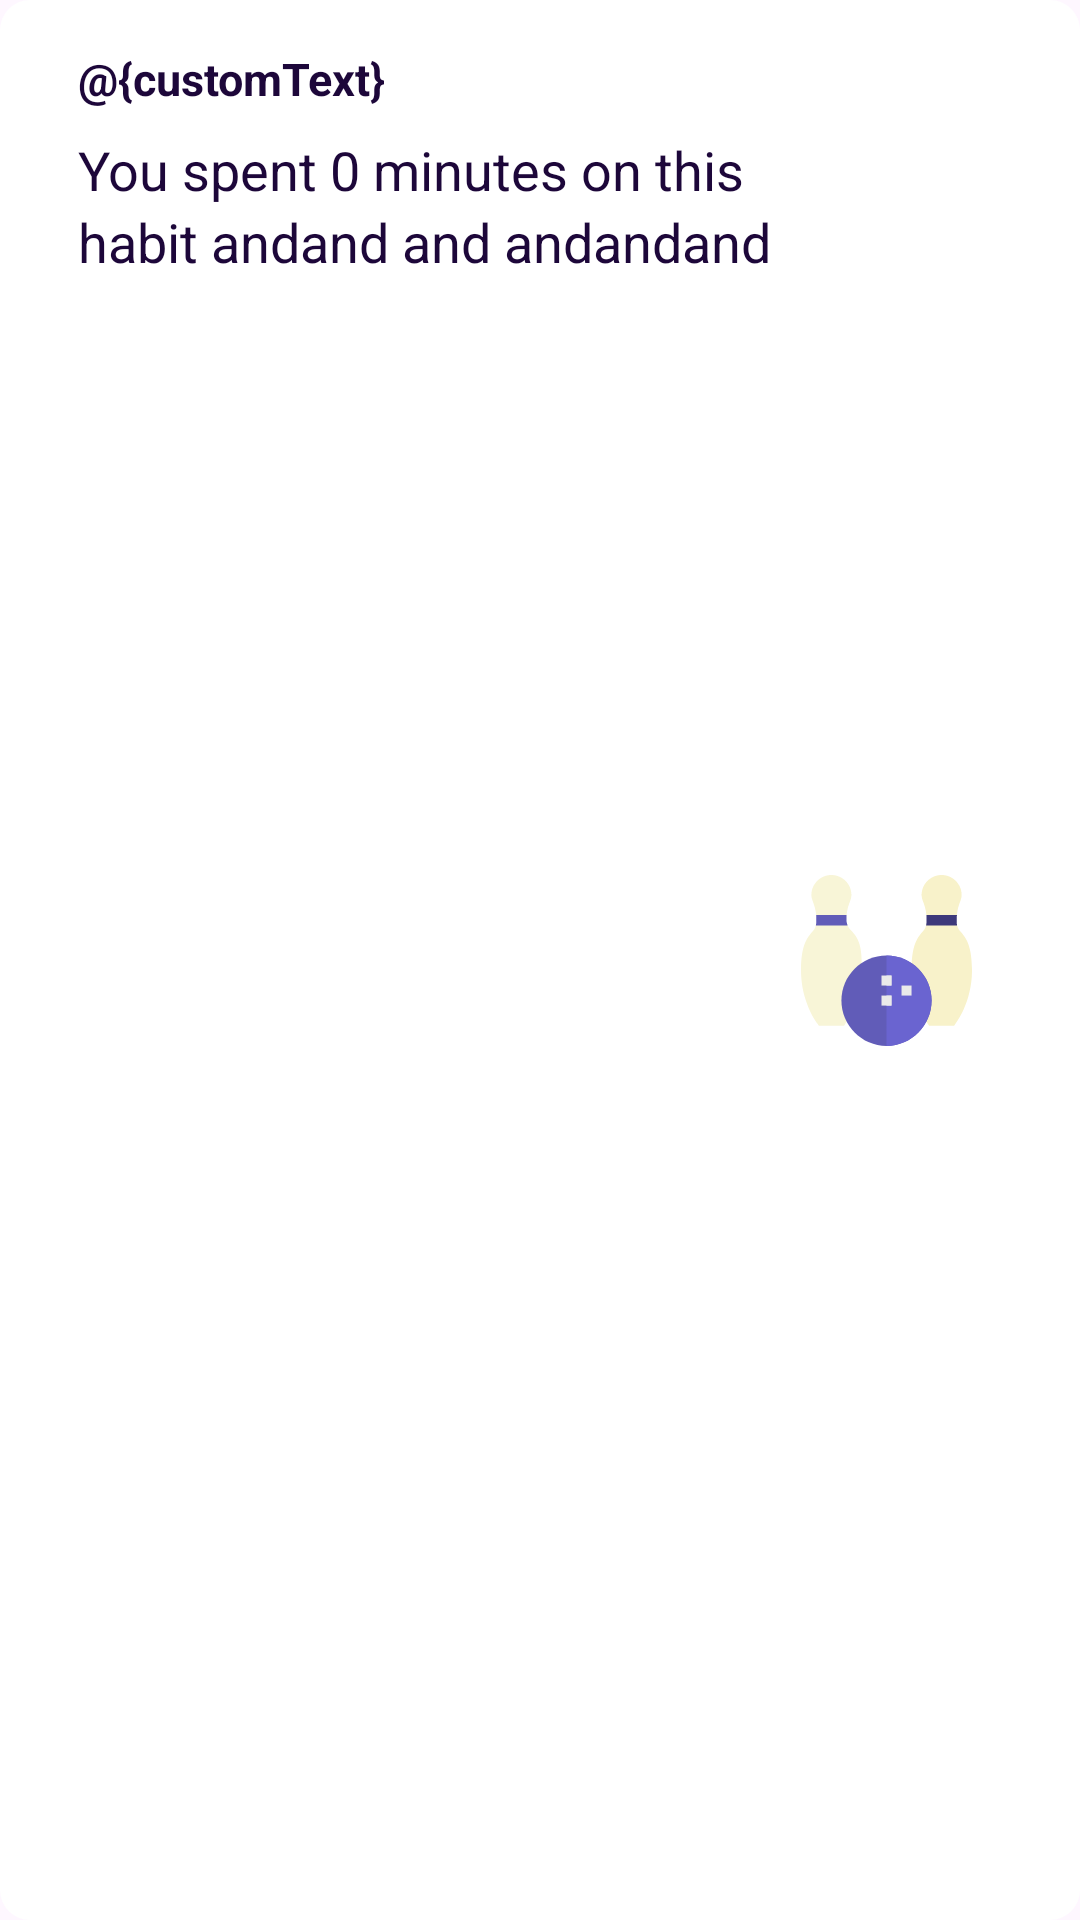

Here is an Android app screen rendered from its layout file. Give the layout XML and the strings, colors and styles it references.
<!-- AndroidManifest.xml: application theme Theme.Proddy -->
<!-- res/layout/card_with_image.xml -->
<?xml version="1.0" encoding="utf-8"?>
<LinearLayout
    xmlns:android="http://schemas.android.com/apk/res/android"
    android:layout_width="match_parent"
    android:layout_height="110dp"
    android:orientation="horizontal"
    android:background="@drawable/rounded_background_1"
    android:paddingVertical="16dp"
    android:paddingHorizontal="26dp"
    android:layout_marginBottom="16dp">


    <LinearLayout
        android:orientation="vertical"
        android:layout_width="0dp"
        android:layout_height="wrap_content"
        android:layout_weight="3">

        <TextView
            android:layout_width="wrap_content"
            android:layout_height="wrap_content"
            android:text="@{customText}"
            android:textSize="15sp"
            android:textStyle="bold"
            android:textColor="@color/completed_habit_font"
            />


        <TextView
            android:layout_width="wrap_content"
            android:layout_height="wrap_content"
            android:layout_marginTop="8dp"
            android:text="You spent 0 minutes on this habit andand and andandand"
            android:lineHeight="24dp"
            android:textColor="@color/completed_habit_font"
            android:textSize="18sp" />

    </LinearLayout>


    <LinearLayout
        android:layout_width="0dp"
        android:layout_height="match_parent"
        android:layout_weight="1"
        android:padding="10dp">

        <ImageView
            android:layout_width="match_parent"
            android:layout_height="match_parent"
            android:src="@drawable/fun"/>

    </LinearLayout>


</LinearLayout>
<!-- resources referenced by this layout -->
<resources>
  <color name="completed_habit_font">#1D073A</color>
  <!-- drawable fun: vector/xml drawable (drawable, 2611 chars, omitted) -->
  <!-- drawable rounded_background_1 (drawable) -->
  <?xml version="1.0" encoding="utf-8"?>
  <shape xmlns:android="http://schemas.android.com/apk/res/android">
      <corners android:radius="10dp" />
      <solid android:color="#FFFFFF" />
      <elevation android:elevation="4dp" />
  </shape>
  <style name="Theme.Proddy" parent="Base.Theme.Proddy" />
  <style name="Base.Theme.Proddy" parent="Theme.Material3.DayNight.NoActionBar">
          
          
      </style>
</resources>
